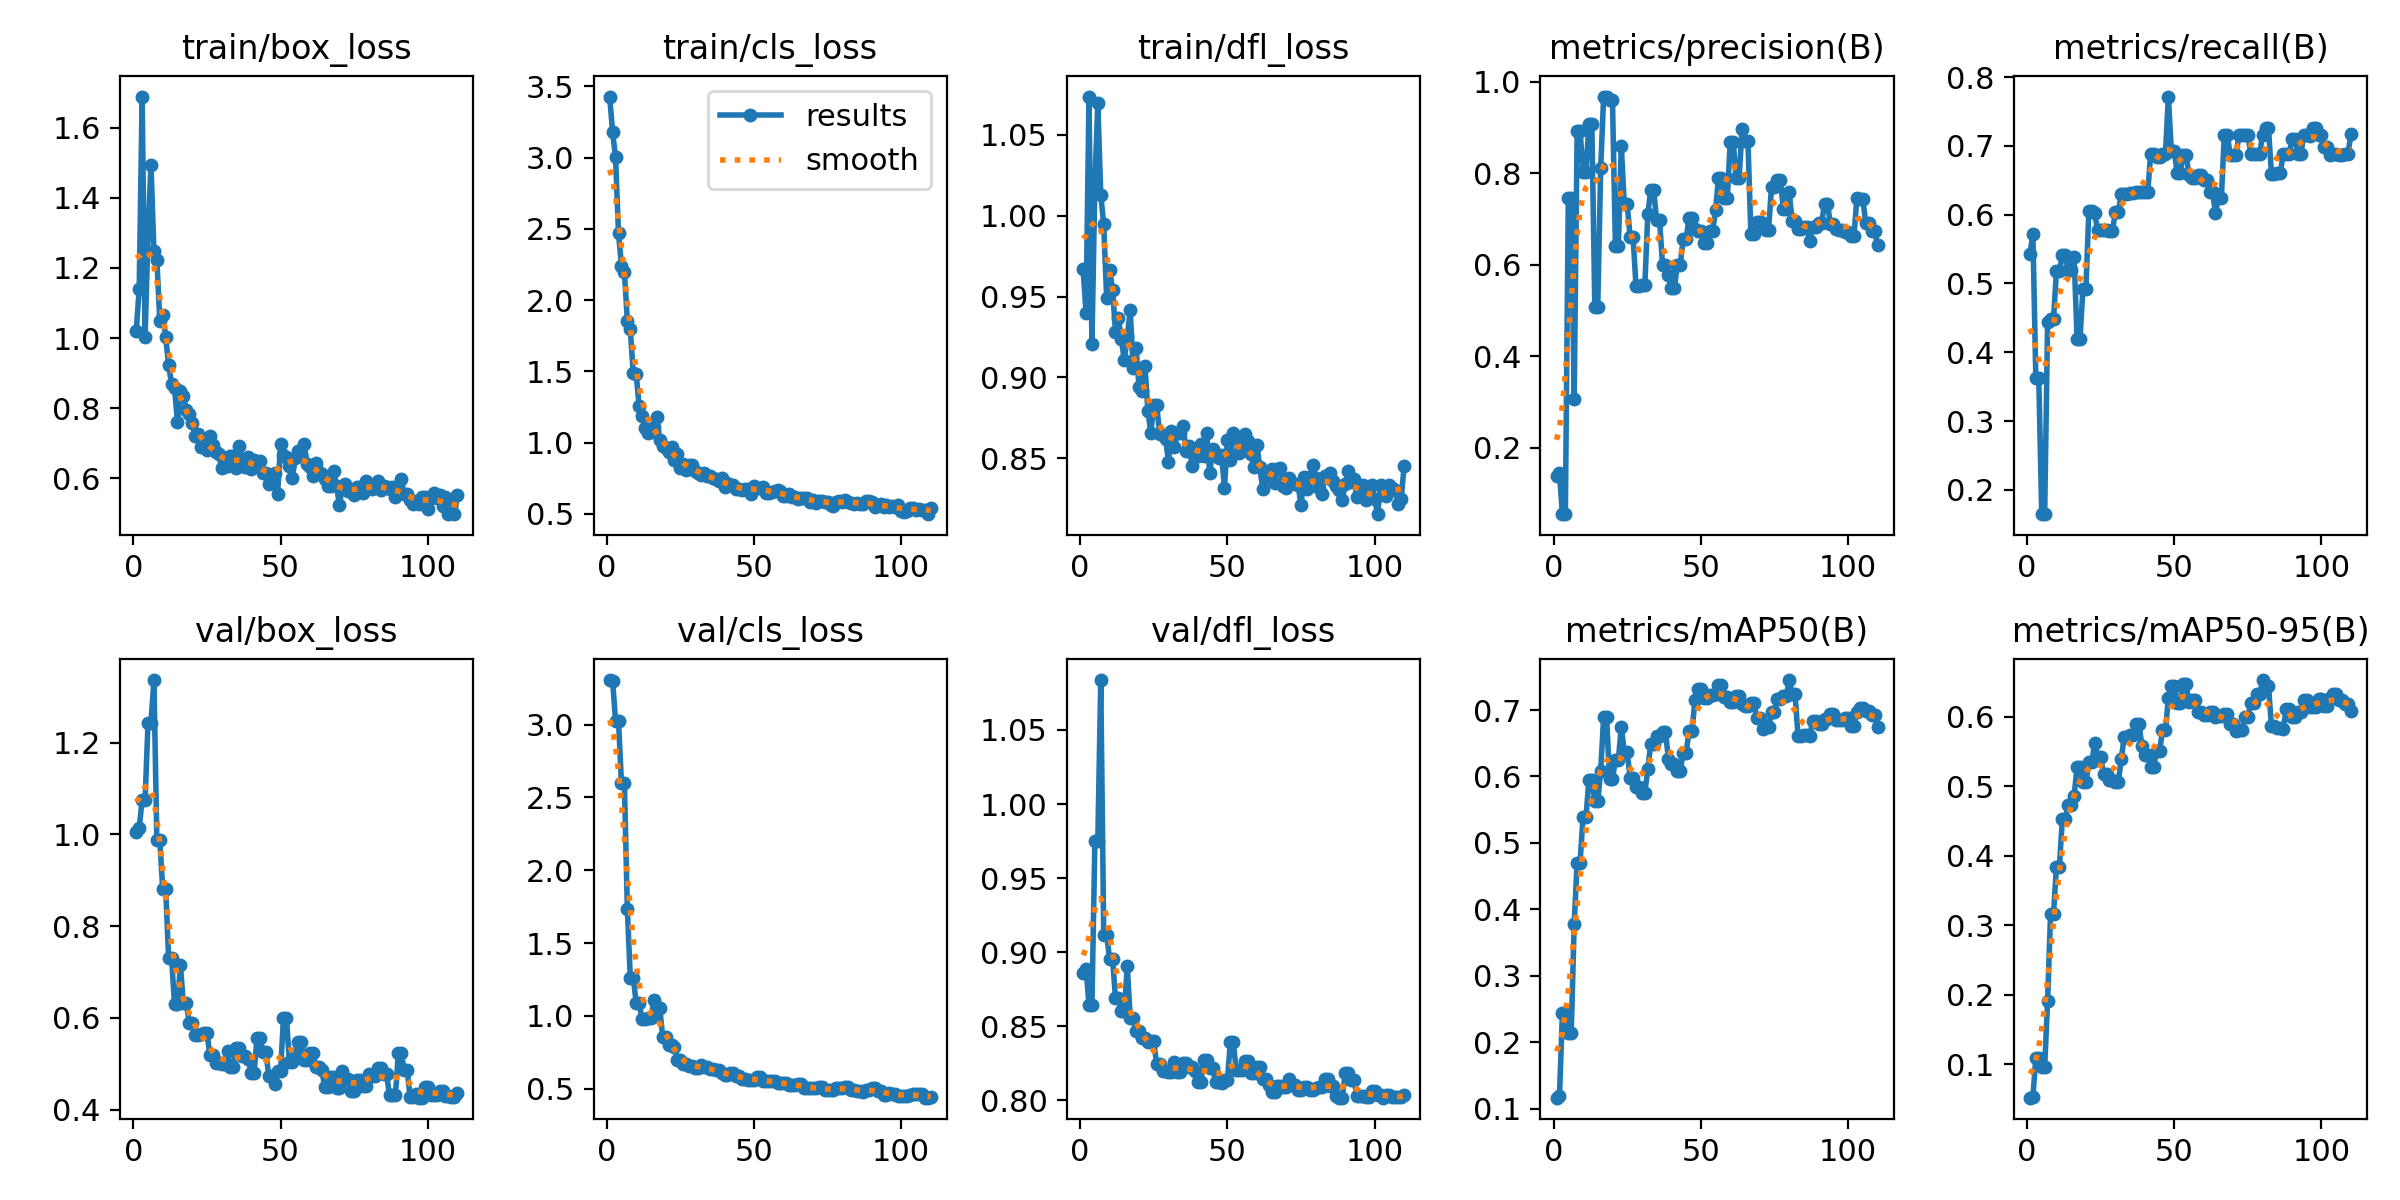

Source data for this figure (header and first rows):
epoch, time, train/box_loss, train/cls_loss, train/dfl_loss, metrics/precision(B), metrics/recall(B), metrics/mAP50(B), metrics/mAP50-95(B), val/box_loss, val/cls_loss, val/dfl_loss, lr/pg0, lr/pg1, lr/pg2
1, 2.309, 1.02, 3.429, 0.9671, 0.1376, 0.5434, 0.1168, 0.05201, 1.006, 3.306, 0.8861, 0.0002834, 0.0002834, 0.0002834
2, 4.786, 1.14, 3.18, 0.94, 0.1449, 0.5712, 0.1193, 0.05313, 1.014, 3.302, 0.8888, 0.0005823, 0.0005823, 0.0005823
3, 7.355, 1.689, 3.001, 1.074, 0.05427, 0.3622, 0.2442, 0.1098, 1.075, 3.024, 0.8647, 0.00088, 0.00088, 0.00088
4, 9.805, 1.003, 2.47, 0.9204, 0.05427, 0.3622, 0.2442, 0.1098, 1.075, 3.024, 0.8647, 0.001177, 0.001177, 0.001177
5, 12.29, 1.296, 2.242, 1.02, 0.7455, 0.1646, 0.2142, 0.09658, 1.243, 2.6, 0.975, 0.001472, 0.001472, 0.001472
6, 14.76, 1.494, 2.199, 1.07, 0.7455, 0.1646, 0.2142, 0.09658, 1.243, 2.6, 0.975, 0.001651, 0.001651, 0.001651
7, 17.24, 1.249, 1.855, 1.013, 0.3058, 0.4442, 0.3785, 0.1917, 1.336, 1.736, 1.084, 0.001647, 0.001647, 0.001647
8, 19.76, 1.224, 1.796, 0.9946, 0.8924, 0.4481, 0.4706, 0.3162, 0.9868, 1.263, 0.9119, 0.001644, 0.001644, 0.001644
9, 22.22, 1.05, 1.486, 0.9488, 0.8924, 0.4481, 0.4706, 0.3162, 0.9868, 1.263, 0.9119, 0.001641, 0.001641, 0.001641
10, 24.87, 1.067, 1.481, 0.9667, 0.8024, 0.518, 0.5388, 0.3842, 0.8805, 1.091, 0.8955, 0.001637, 0.001637, 0.001637
11, 27.32, 1.002, 1.256, 0.9543, 0.8024, 0.518, 0.5388, 0.3842, 0.8805, 1.091, 0.8955, 0.001634, 0.001634, 0.001634
12, 29.82, 0.923, 1.186, 0.9283, 0.9072, 0.5407, 0.5949, 0.453, 0.7301, 0.9758, 0.8692, 0.001631, 0.001631, 0.001631
13, 32.25, 0.8685, 1.104, 0.9367, 0.9072, 0.5407, 0.5949, 0.453, 0.7301, 0.9758, 0.8692, 0.001627, 0.001627, 0.001627
14, 34.74, 0.8572, 1.067, 0.9235, 0.5078, 0.5202, 0.5625, 0.4737, 0.6301, 0.9828, 0.8602, 0.001624, 0.001624, 0.001624
15, 37.17, 0.7613, 1.077, 0.9106, 0.5078, 0.5202, 0.5625, 0.4737, 0.6301, 0.9828, 0.8602, 0.001621, 0.001621, 0.001621
16, 39.69, 0.8485, 1.11, 0.9254, 0.8103, 0.5379, 0.609, 0.4866, 0.7153, 1.106, 0.8905, 0.001617, 0.001617, 0.001617
17, 42.17, 0.8357, 1.181, 0.9415, 0.9672, 0.4198, 0.6891, 0.5282, 0.6318, 1.053, 0.8557, 0.001614, 0.001614, 0.001614
18, 44.65, 0.7945, 1.022, 0.9058, 0.9672, 0.4198, 0.6891, 0.5282, 0.6318, 1.053, 0.8557, 0.001611, 0.001611, 0.001611
19, 47.12, 0.7832, 0.9753, 0.9183, 0.9595, 0.4926, 0.5964, 0.5059, 0.5891, 0.8565, 0.8468, 0.001608, 0.001608, 0.001608
20, 49.57, 0.7579, 0.9628, 0.8939, 0.9595, 0.4926, 0.5964, 0.5059, 0.5891, 0.8565, 0.8468, 0.001604, 0.001604, 0.001604
21, 52.17, 0.7215, 0.9357, 0.8915, 0.6406, 0.605, 0.6249, 0.5348, 0.5629, 0.8029, 0.8422, 0.001601, 0.001601, 0.001601
22, 54.67, 0.7249, 0.9681, 0.9073, 0.6406, 0.605, 0.6249, 0.5348, 0.5629, 0.8029, 0.8422, 0.001598, 0.001598, 0.001598
23, 57.61, 0.6884, 0.8803, 0.8796, 0.8599, 0.6017, 0.6752, 0.5621, 0.5646, 0.7897, 0.8394, 0.001594, 0.001594, 0.001594
24, 61.91, 0.6952, 0.9204, 0.8658, 0.7324, 0.5772, 0.6363, 0.5419, 0.5676, 0.6948, 0.8398, 0.001591, 0.001591, 0.001591
25, 64.32, 0.6814, 0.8234, 0.8831, 0.7324, 0.5772, 0.6363, 0.5419, 0.5676, 0.6948, 0.8398, 0.001588, 0.001588, 0.001588
26, 66.79, 0.7202, 0.8478, 0.8831, 0.6593, 0.5772, 0.598, 0.5184, 0.519, 0.6663, 0.8242, 0.001584, 0.001584, 0.001584
27, 69.24, 0.6947, 0.8081, 0.8649, 0.6593, 0.5772, 0.598, 0.5184, 0.519, 0.6663, 0.8242, 0.001581, 0.001581, 0.001581
28, 71.69, 0.676, 0.8397, 0.8642, 0.5521, 0.576, 0.5835, 0.5099, 0.5012, 0.6538, 0.8201, 0.001578, 0.001578, 0.001578
29, 74.14, 0.6678, 0.8447, 0.8622, 0.5521, 0.576, 0.5835, 0.5099, 0.5012, 0.6538, 0.8201, 0.001575, 0.001575, 0.001575
30, 76.65, 0.6298, 0.8033, 0.8479, 0.5561, 0.6037, 0.5759, 0.5065, 0.4996, 0.6454, 0.8193, 0.001571, 0.001571, 0.001571
31, 79.07, 0.6355, 0.7835, 0.8672, 0.5561, 0.6037, 0.5759, 0.5065, 0.4996, 0.6454, 0.8193, 0.001568, 0.001568, 0.001568
32, 81.51, 0.6343, 0.7746, 0.857, 0.7108, 0.6303, 0.612, 0.5392, 0.5275, 0.6626, 0.8261, 0.001565, 0.001565, 0.001565
33, 84.12, 0.6638, 0.7837, 0.8659, 0.7623, 0.6303, 0.6493, 0.5711, 0.4922, 0.6482, 0.8193, 0.001561, 0.001561, 0.001561
34, 86.56, 0.664, 0.7632, 0.8657, 0.7623, 0.6303, 0.6493, 0.5711, 0.4922, 0.6482, 0.8193, 0.001558, 0.001558, 0.001558
35, 89.05, 0.6303, 0.763, 0.8702, 0.697, 0.6315, 0.6617, 0.5733, 0.5354, 0.6347, 0.825, 0.001555, 0.001555, 0.001555
36, 91.52, 0.692, 0.7509, 0.8544, 0.697, 0.6315, 0.6617, 0.5733, 0.5354, 0.6347, 0.825, 0.001551, 0.001551, 0.001551
37, 93.99, 0.643, 0.7473, 0.8578, 0.5981, 0.6328, 0.6666, 0.5902, 0.5167, 0.6281, 0.8224, 0.001548, 0.001548, 0.001548
38, 96.45, 0.6307, 0.7331, 0.8454, 0.5981, 0.6328, 0.6666, 0.5902, 0.5167, 0.6281, 0.8224, 0.001545, 0.001545, 0.001545
39, 98.94, 0.661, 0.7497, 0.8551, 0.577, 0.6328, 0.6266, 0.5581, 0.5106, 0.6049, 0.8195, 0.001542, 0.001542, 0.001542
40, 101.4, 0.6274, 0.6888, 0.8517, 0.5477, 0.6328, 0.6188, 0.5454, 0.4809, 0.5906, 0.8123, 0.001538, 0.001538, 0.001538
41, 103.9, 0.653, 0.7194, 0.8592, 0.5477, 0.6328, 0.6188, 0.5454, 0.4809, 0.5906, 0.8123, 0.001535, 0.001535, 0.001535
42, 106.3, 0.6437, 0.7046, 0.8512, 0.5981, 0.6883, 0.6084, 0.5274, 0.5554, 0.6067, 0.8274, 0.001532, 0.001532, 0.001532
43, 108.7, 0.6481, 0.7055, 0.8656, 0.5981, 0.6883, 0.6084, 0.5274, 0.5554, 0.6067, 0.8274, 0.001528, 0.001528, 0.001528
44, 111.3, 0.6135, 0.6769, 0.8408, 0.6558, 0.6842, 0.6356, 0.5504, 0.5268, 0.5841, 0.8221, 0.001525, 0.001525, 0.001525
45, 113.7, 0.6163, 0.6748, 0.8557, 0.6558, 0.6842, 0.6356, 0.5504, 0.5268, 0.5841, 0.8221, 0.001522, 0.001522, 0.001522
46, 116.2, 0.5834, 0.6674, 0.8524, 0.7009, 0.6877, 0.6681, 0.5804, 0.4738, 0.5664, 0.8121, 0.001518, 0.001518, 0.001518
47, 118.6, 0.6016, 0.672, 0.8505, 0.7009, 0.6877, 0.6681, 0.5804, 0.4738, 0.5664, 0.8121, 0.001515, 0.001515, 0.001515
48, 121.1, 0.6155, 0.676, 0.8521, 0.6779, 0.7716, 0.7147, 0.6273, 0.457, 0.5591, 0.8114, 0.001512, 0.001512, 0.001512
49, 123.5, 0.5555, 0.6409, 0.832, 0.6736, 0.6928, 0.731, 0.6448, 0.4836, 0.5595, 0.8137, 0.001509, 0.001509, 0.001509
50, 126, 0.6967, 0.6984, 0.8612, 0.6736, 0.6928, 0.731, 0.6448, 0.4836, 0.5595, 0.8137, 0.001505, 0.001505, 0.001505
51, 128.5, 0.6653, 0.6826, 0.8491, 0.6466, 0.6602, 0.7177, 0.6202, 0.6002, 0.5777, 0.8394, 0.001502, 0.001502, 0.001502
52, 130.9, 0.6606, 0.6838, 0.8657, 0.6466, 0.6602, 0.7177, 0.6202, 0.6002, 0.5777, 0.8394, 0.001499, 0.001499, 0.001499
53, 133.4, 0.6362, 0.6867, 0.8634, 0.6722, 0.6871, 0.7233, 0.6466, 0.5042, 0.5496, 0.8202, 0.001495, 0.001495, 0.001495
54, 135.8, 0.6015, 0.6496, 0.8532, 0.6722, 0.6871, 0.7233, 0.6466, 0.5042, 0.5496, 0.8202, 0.001492, 0.001492, 0.001492
55, 138.4, 0.6591, 0.6433, 0.8585, 0.7185, 0.6581, 0.7236, 0.6217, 0.5225, 0.5515, 0.8208, 0.001489, 0.001489, 0.001489
56, 140.8, 0.6784, 0.6556, 0.8649, 0.7896, 0.6533, 0.7372, 0.6242, 0.5476, 0.5531, 0.8263, 0.001485, 0.001485, 0.001485
57, 143.2, 0.6666, 0.6579, 0.861, 0.7896, 0.6533, 0.7372, 0.6242, 0.5476, 0.5531, 0.8263, 0.001482, 0.001482, 0.001482
58, 145.7, 0.6964, 0.6646, 0.8525, 0.7461, 0.6581, 0.7197, 0.6071, 0.5085, 0.5359, 0.8186, 0.001479, 0.001479, 0.001479
59, 148.1, 0.6404, 0.6602, 0.8445, 0.7461, 0.6581, 0.7197, 0.6071, 0.5085, 0.5359, 0.8186, 0.001476, 0.001476, 0.001476
60, 150.6, 0.632, 0.624, 0.8586, 0.8685, 0.6503, 0.7127, 0.6033, 0.5229, 0.539, 0.8224, 0.001472, 0.001472, 0.001472
... 50 more rows
